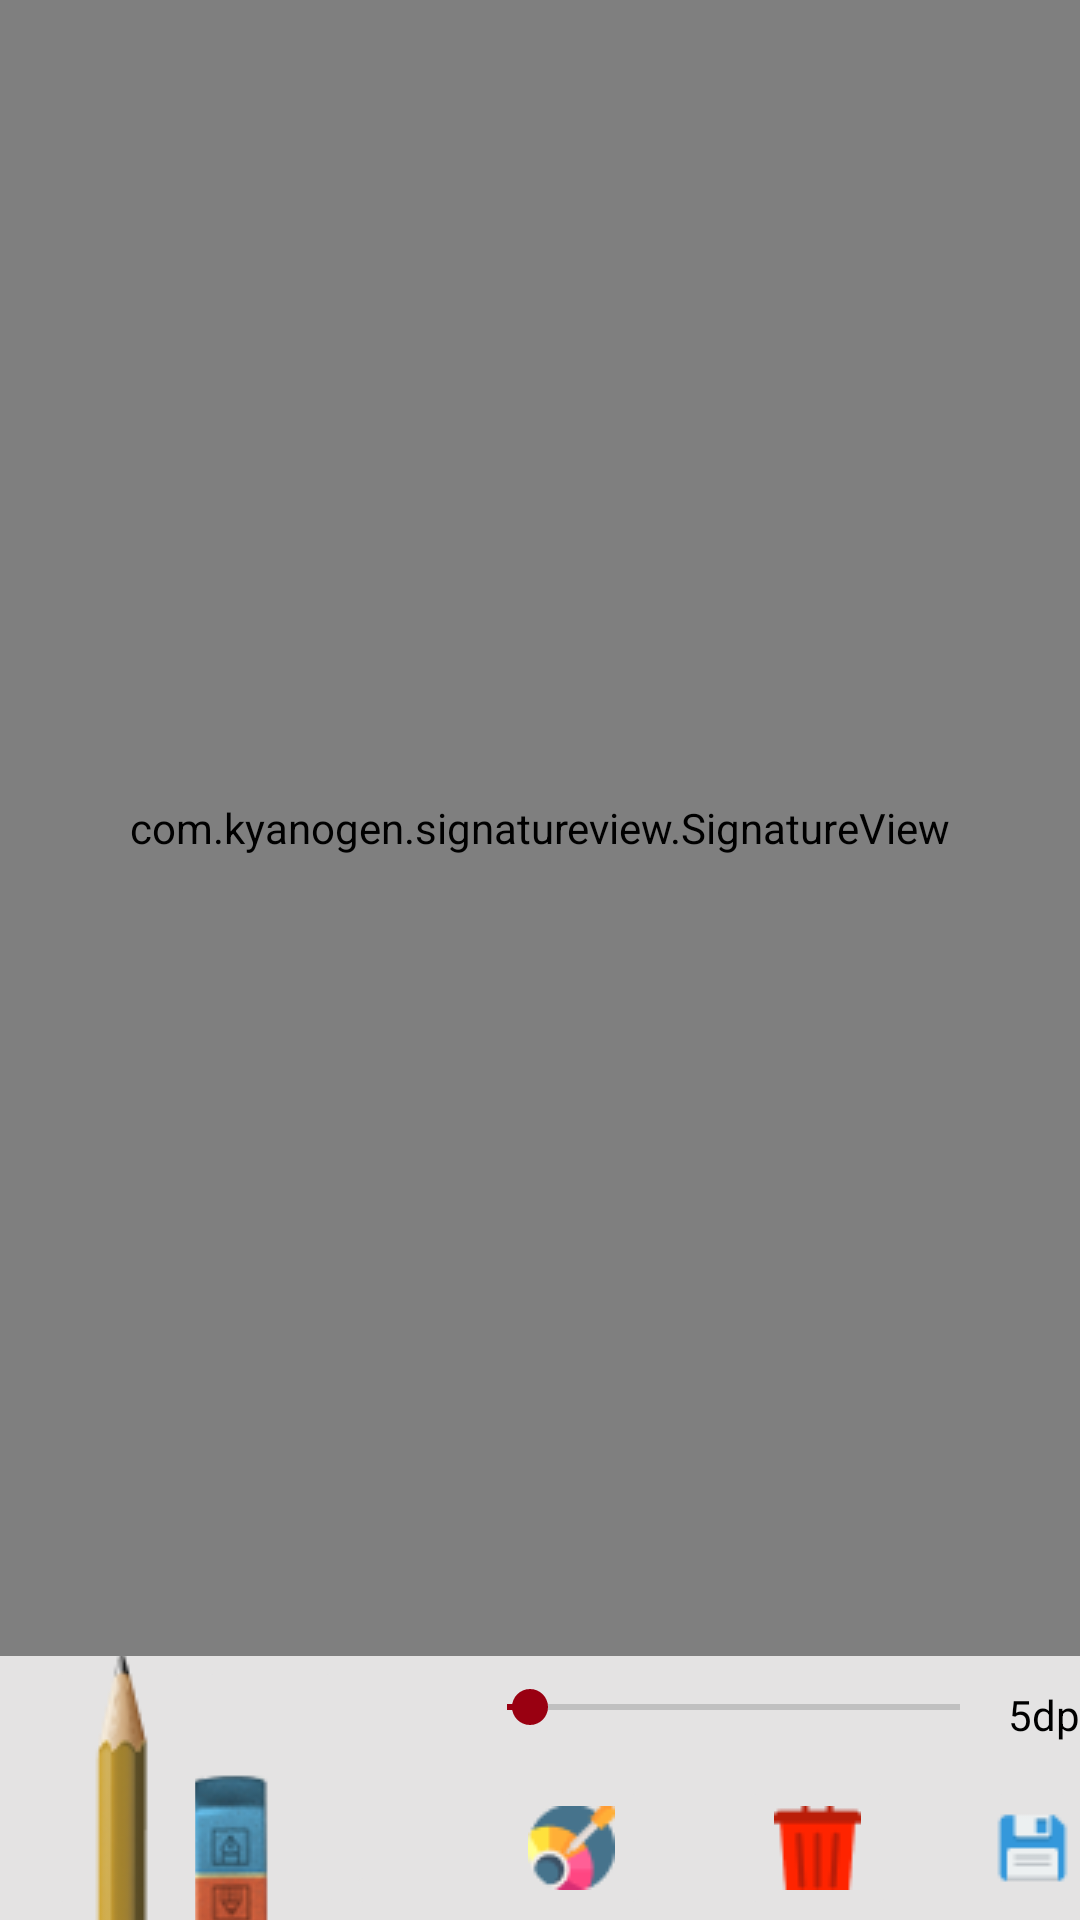

Write the Android layout XML for this screen, with the resource values it uses.
<!-- AndroidManifest.xml: application theme Theme.Drawknot -->
<!-- res/layout/activity_main.xml -->
<?xml version="1.0" encoding="utf-8"?>
<RelativeLayout xmlns:android="http://schemas.android.com/apk/res/android"
    xmlns:app="http://schemas.android.com/apk/res-auto"
    xmlns:tools="http://schemas.android.com/tools"
    android:layout_width="match_parent"
    android:layout_height="match_parent"

    android:background="#E4E3E3"
    tools:context=".MainActivity">


    <com.kyanogen.signatureview.SignatureView
        android:id="@+id/signature_view"
        android:layout_width="match_parent"
        android:layout_height="643dp"
        android:layout_above="@+id/options"
        android:layout_alignParentStart="true"
        android:layout_alignParentTop="true"
        android:layout_alignParentEnd="true"
        android:layout_alignParentBottom="true"
        android:layout_marginStart="0dp"
        android:layout_marginTop="0dp"
        android:layout_marginEnd="0dp"
        android:layout_marginBottom="88dp"
        app:backgroundColor="#ffffff"
        app:enableSignature="true"
        app:penColor="#000000"
        app:penSize="5dp" />

    <LinearLayout
        android:id="@+id/options"
        android:orientation="horizontal"
        android:layout_alignParentBottom="true"
        android:gravity="center"

        android:layout_width="match_parent"
        android:layout_height="88dp">

        <LinearLayout
            android:layout_width="157dp"
            android:layout_height="wrap_content"
            android:layout_weight="1"
            android:orientation="horizontal">


            <ImageButton

                android:id="@+id/pencil"
                android:layout_width="50dp"
                android:layout_height="wrap_content"
                android:layout_marginLeft="15dp"
                android:backgroundTint="#E4E3E3"
                android:src="@drawable/longpencil">

            </ImageButton>

            <ImageButton

                android:id="@+id/eraser"
                android:layout_width="50dp"
                android:layout_height="wrap_content"
                android:backgroundTint="#E4E3E3"
                android:paddingRight="40dp"
                android:src="@drawable/shorteraser">

            </ImageButton>

            <ImageButton

                android:id="@+id/info"
                android:layout_width="50dp"
                android:layout_height="wrap_content"
                android:layout_gravity="bottom"
                android:backgroundTint="#E4E3E3"
                android:paddingRight="40dp"

                android:src="@drawable/info">


            </ImageButton>


        </LinearLayout>

        <LinearLayout

            android:layout_width="239dp"
            android:layout_height="match_parent"
            android:layout_gravity="end"
            android:layout_weight="2"
            android:orientation="vertical">

            <LinearLayout
                android:layout_width="match_parent"
                android:layout_height="wrap_content"
                android:layout_weight="1"
                android:orientation="horizontal">



                <SeekBar
                    android:layout_width="1dp"
                    android:id="@+id/size"
                    android:layout_height="wrap_content"
                    android:layout_gravity="center"
                    android:layout_marginStart="8dp"
                    android:layout_weight="1"
                    android:progress="5"
                    android:progressTint="#990011"

                    android:thumbTint="#990011">


                </SeekBar>

                <TextView
                    android:id="@+id/sizetxt"
                    android:layout_width="wrap_content"
                    android:layout_height="wrap_content"
                    android:layout_marginTop="10dp"
                    android:text="5dp"
                    android:textAlignment="center"


                    android:textColor="#000000">

                </TextView>


            </LinearLayout>

            <LinearLayout
                android:layout_width="match_parent"
                android:layout_height="wrap_content"
                android:layout_weight="1"
                android:orientation="horizontal">

                <ImageButton
                    android:layout_width="wrap_content"
                    android:id="@+id/colorpick"
                    android:layout_height="wrap_content"
                    android:src="@drawable/color"
                    android:backgroundTint="#E4E3E3"
                    android:layout_gravity="bottom"
                    android:layout_marginLeft="19dp"
                    >

                </ImageButton>
                <ImageButton
                    android:layout_width="wrap_content"
                    android:id="@+id/clear"
                    android:layout_height="wrap_content"
                    android:src="@drawable/trash"
                    android:backgroundTint="#E4E3E3"
                    android:layout_gravity="bottom"
                    android:layout_marginLeft="29dp"
                    >

                </ImageButton>
                <ImageButton
                    android:layout_width="wrap_content"
                    android:id="@+id/save"
                    android:layout_height="wrap_content"
                    android:src="@drawable/floppy"
                    android:backgroundTint="#E4E3E3"
                    android:layout_gravity="bottom"
                    android:layout_marginLeft="29dp"
                    >

                </ImageButton>

            </LinearLayout>


        </LinearLayout>


    </LinearLayout>


</RelativeLayout>
<!-- resources referenced by this layout -->
<resources>
  <!-- drawable color: png bitmap (drawable, 1496 bytes) -->
  <!-- drawable floppy: png bitmap (drawable, 544 bytes) -->
  <!-- drawable longpencil: png bitmap (drawable, 2500 bytes) -->
  <!-- drawable shorteraser: png bitmap (drawable, 3443 bytes) -->
  <!-- drawable trash: png bitmap (drawable, 696 bytes) -->
  <style name="Theme.Drawknot" parent="Theme.MaterialComponents.DayNight.NoActionBar">
          
          <item name="colorPrimary">@color/purple_500</item>
          <item name="colorPrimaryVariant">@color/purple_700</item>
          <item name="colorOnPrimary">@color/white</item>
          
          <item name="colorSecondary">@color/teal_200</item>
          <item name="colorSecondaryVariant">@color/teal_700</item>
          <item name="colorOnSecondary">@color/black</item>
          
          <item name="android:statusBarColor" tools:targetApi="l">?attr/colorPrimaryVariant</item>
          
      </style>
  <!-- not gathered from this repository: default colours our renderer supplied (Android Studio template values) -->
  <color name="purple_500">#FF6200EE</color>
  <color name="purple_700">#FF3700B3</color>
  <color name="teal_200">#FF03DAC5</color>
  <color name="teal_700">#FF018786</color>
  <color name="black">#FF000000</color>
  <color name="white">#FFFFFFFF</color>
</resources>
